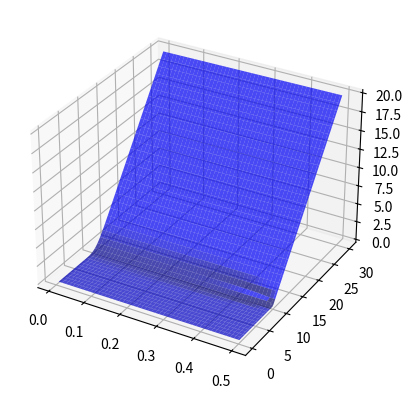

This figure's Python source:
import numpy as np
import matplotlib.pyplot as plt
from mpl_toolkits.mplot3d import Axes3D
from scipy.stats import norm

#V - cena opcji

#  initial conditions
N = 121  # punkty kolokacji
S_max = 30
T = 0.5  # horyzont czasowy
M = 100  # liczba kroków czasowych
E = 10
r = 0.05
sigma = 0.2

dS = S_max / N
dt = T / M

time = np.arange(dt, T + dt, dt)
S = np.arange(dS, S_max+dS, dS)

V = np.zeros([N, M])

for i in range(N):
    for j in range(M):
        d1 = (np.log(S[i]/E)+(r+1/2*sigma**2)*(T-time[j]))/(sigma*np.sqrt(T-time[j]))
        d2 = d1-sigma*np.sqrt(T)
        V[i, j] = S[i]*norm.cdf(d1)-E*np.exp(r*(T-time[j]))*norm.cdf(d2)

xs, ys = np.meshgrid(time, S)
fig = plt.figure()
ax = fig.add_subplot(111, projection='3d')
print(np.shape(V))
ax.plot_surface(xs, ys, V, alpha=0.7, color='blue')
plt.show()

